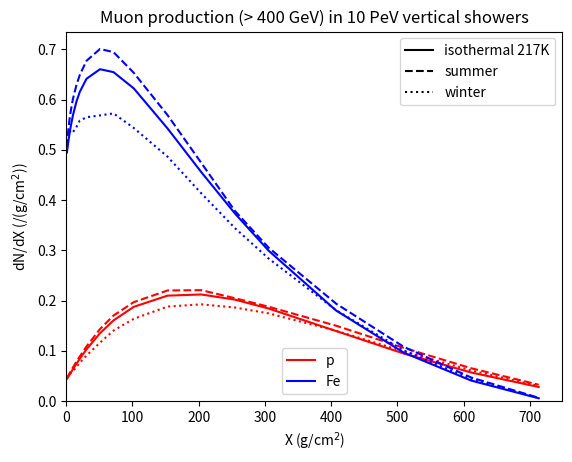

Reproduce this figure in Python.
"""
Calculate the longitudinal production profile of high-energy muons in air showers.

This module implements the parametrization of muon production described in the paper.
Given a primary cosmic ray energy, mass and zenith angle, a muon threshold energy and
an atmospheric temperature profile, the average longitudinal production profile
of muons above threshold (differential in slant depth) is obtained.
"""

import numpy as np

# values from Table 1 and 2 in the paper
parameters = {
        'IceCube' : {'Nmax' : {'q'  : 2.537,
                               'c1' : 0.125,
                               'p1' : 1.018,
                               'c2' : 0.246,
                               'p2' : 0.902},
                     'Xmax' : {'q'  : 3.116,
                               'a1' : 366.0,
                               'b1' : 139.6,
                               'a2' : 642.2,
                               'b2' :  51.0},
                     'lamb' : {'q'  : 2.085,
                               'a1' : 265.2,
                               'b1' :  42.1,
                               'a2' : 398.6,
                               'b2' : -21.9},
                     'X0'   : {'q'  : 4.026,
                               'a1' :  -2.6,
                               'b1' :  -2.7,
                               'a2' : -15.7,
                               'b2' :   0.6},
                     'f'    : {'q'  :  2.56,
                               'a1' :    1.,
                               'b1' :  0.57,
                               'a2' :  2.46,
                               'b2' :    0.},
                     'elbert' : {'K'      :  12.4,
                                 'alpha1' : 0.787,
                                 'alpha2' :  5.99}
                     },
        'NOvA'    : {'Nmax' : {'q'  : 2.595,
                               'c1' : 0.144,
                               'p1' : 0.906,
                               'c2' : 0.207,
                               'p2' : 0.900},
                     'Xmax' : {'q'  : 3.475,
                               'a1' : 260.9,
                               'b1' : 176.4,
                               'a2' : 666.2,
                               'b2' :  59.8},
                     'lamb' : {'q'  : 1.525,
                               'a1' : 296.9,
                               'b1' :  96.4,
                               'a2' : 495.1,
                               'b2' : -33.6},
                     'X0'   : {'q'  : 2.778,
                               'a1' : -26.9,
                               'b1' :  -3.3,
                               'a2' : -49.1,
                               'b2' :   4.7},
                     'f'    : {'q'  :  2.88,
                               'a1' :    1.,
                               'b1' :  0.58,
                               'a2' :  2.90,
                               'b2' : -0.08},
                     'elbert' : {'K'      : 6.034,
                                 'alpha1' :  0.80,
                                 'alpha2' :  5.99}
                     }
}

def GH_derivative(X, Nmax, Xmax, lamb, X0):
    """
    Derivative of the Gaisser-Hillas function.
    """
    return Nmax * np.exp((Xmax-X)/lamb) * ((X0-X)/(X0-Xmax))**((Xmax-X0)/lamb) * (Xmax-X)/(X-X0)/lamb

def threshold(E0, A, E_mu, alpha):
    """
    threshold factor of the Elbert formula.
    """
    E_N = E0/A
    if E_N < E_mu:
        return 0
    return (1-E_mu/E_N)**alpha

def log_function(E0, A, E_mu, param_dict):
    """
    Function to describe parametrized Xmax, lamb, X0, f as function of log10(E0/A/E_mu)
    """
    log_x = np.log10(E0/A/E_mu)
    i = "1" if (log_x <= param_dict['q']) else "2"
    return param_dict['a'+i] + param_dict['b'+i] * log_x

def power_function(E0, A, E_mu, param_dict):
    """
    Function to describe parametrized Nmax as function of (E0/A/E_mu)
    """
    log_x = np.log10(E0/A/E_mu)
    i = "1" if (log_x <= param_dict['q']) else "2"
    return param_dict['c'+i] * A * (E0/A/E_mu)**param_dict['p'+i]

def decay_fraction(X, T, theta, E_mu, f, kind='pion'):
    """
    Fraction of mesons that decays to muons vs reinteracting.

    :param X:     slant depth (g/cm^2)
    :param T:     atmospheric temperature at depth X (K)
    :param theta: zenith angle (degrees)
    :param E_mu:  minimum muon energy (GeV)
    :param f:     ratio between mean (above minimum) and minimum muon energy
    :param kind:  type of mesons that decay into muons: "pion" or "kaon"
    """
    if kind == 'pion':
        # critical energy
        eps = 0.524 * T
        # interaction length
        L = 111.
        # ratio between muon and meson energy: E_mu = r * E_pi
        R = 0.79
    elif kind == 'kaon':
        eps = 3.897 * T
        L = 122.
        R = 0.52

    # decay fraction written as a function of the ratio between interaction length and decay length
    ratio = R*L*eps/f/E_mu/np.cos(np.deg2rad(theta))/X
    return ratio*(1/(1+ratio))

def production_profile(X, T, E0, A, theta, E_mu, params=parameters['IceCube']):
    """
    Calculate amount of muons produced per (g/cm^2).
    
    :param X: slant depth (g/cm^2)
    :param T: atmospheric temperature at depth X
    :param E0:    primary cosmic ray energy (GeV)
    :param A:     primary cosmic ray mass
    :param theta: primary cosmic ray zenith angle (degrees)
    :param E_mu:  minimum muon energy (GeV)
    :param params: dictionary with parameter values for a certain parameterization
    """

    # values for four parameters in Gaisser-Hillas derivative
    Nmax = power_function(E0, A, E_mu, params['Nmax'])
    Xmax = log_function(E0, A, E_mu, params['Xmax'])
    lamb = log_function(E0, A, E_mu, params['lamb'])
    X0 = log_function(E0, A, E_mu, params['X0'])
    # ratio between mean muon energy (above minimum) and minimum muon energy
    f = log_function(E0, A, E_mu, params['f'])
    # exponent for threshold factor
    alpha2 = params['elbert']['alpha2']
    # muon production: Gaisser-Hillas derivative * decay fraction (pion and kaon) * threshold factor
    # step function ensures production does not become negative for X > Xmax
    return (GH_derivative(X, Nmax, Xmax, lamb, X0) * np.heaviside(Xmax-X, 0) *
            (0.92 * decay_fraction(X, T, theta, E_mu, f, kind='pion') +
             0.08 * decay_fraction(X, T, theta, E_mu, f, kind='kaon')) *
            threshold(E0, A, E_mu, alpha2))

if __name__ == "__main__":
    # simple usage example
    import matplotlib.pyplot as plt

    # depth grid and temperature profiles from AIRS data
    depth = np.array([1.0, 1.5, 2.0, 3.0, 5.0, 7.0, 10.0, 15.0, 20.0, 30.0, 50.0, 70.0, 100.0,
                      150.0, 200.0, 250.0, 300.0, 400.0, 500.0, 600.0, 700.0]) * 1.019
    temp_summer = np.array([291.44, 284.90, 278.24, 270.21, 259.60, 252.24, 246.05, 239.98, 237.27,
                            235.24, 234.71, 233.63, 229.88, 229.09, 226.68, 220.26, 221.60, 234.45,
                            244.32, 250.52, 253.31])
    temp_winter = np.array([264.83, 249.95, 235.96, 222.82, 219.77, 206.54, 190.51, 185.55, 185.36,
                            180.73, 178.72, 184.05, 185.15, 191.88, 195.05, 198.83, 204.95, 217.83,
                            227.52, 233.27, 233.27])

    # get profile for muons >400 GeV in vertical air showers from 10 PeV primary cosmic rays
    profile_p_summer = production_profile(depth, temp_summer, 1e7, 1, 0., 400.,
                                          params=parameters['IceCube'])
    profile_p_winter = production_profile(depth, temp_winter, 1e7, 1, 0., 400.,
                                          params=parameters['IceCube'])
    profile_Fe_summer = production_profile(depth, temp_summer, 1e7, 56, 0., 400.,
                                           params=parameters['IceCube'])
    profile_Fe_winter = production_profile(depth, temp_winter, 1e7, 56, 0., 400.,
                                           params=parameters['IceCube'])
    # instead of an array of temperatures, a single value can be given for an isothermal atmosphere
    profile_p_iso = production_profile(depth, 217., 1e7, 1, 0., 400.,
                                       params=parameters['IceCube'])
    profile_Fe_iso = production_profile(depth, 217., 1e7, 56, 0., 400.,
                                        params=parameters['IceCube'])

    # plot
    plt.figure()
    plt.plot(depth, profile_p_summer, 'r--')
    plt.plot(depth, profile_p_winter, 'r:')
    plt.plot(depth, profile_p_iso, 'r-', label='p')
    plt.plot(depth, profile_Fe_summer, 'b--')
    plt.plot(depth, profile_Fe_winter, 'b:')
    plt.plot(depth, profile_Fe_iso, 'b-', label='Fe')
    mlegend = plt.legend(loc='lower center')
    plt.legend([plt.plot([], [], color='k', linestyle=ls)[0] for ls in ('-', '--', ':')],
               ('isothermal 217K', 'summer', 'winter'), loc='upper right')
    plt.gca().add_artist(mlegend)
    plt.xlim(0)
    plt.ylim(0)
    plt.xlabel(r"X (g/cm$^2$)")
    plt.ylabel(r"dN/dX (/(g/cm$^2$))")
    plt.title("Muon production (> 400 GeV) in 10 PeV vertical showers")
    plt.show()
